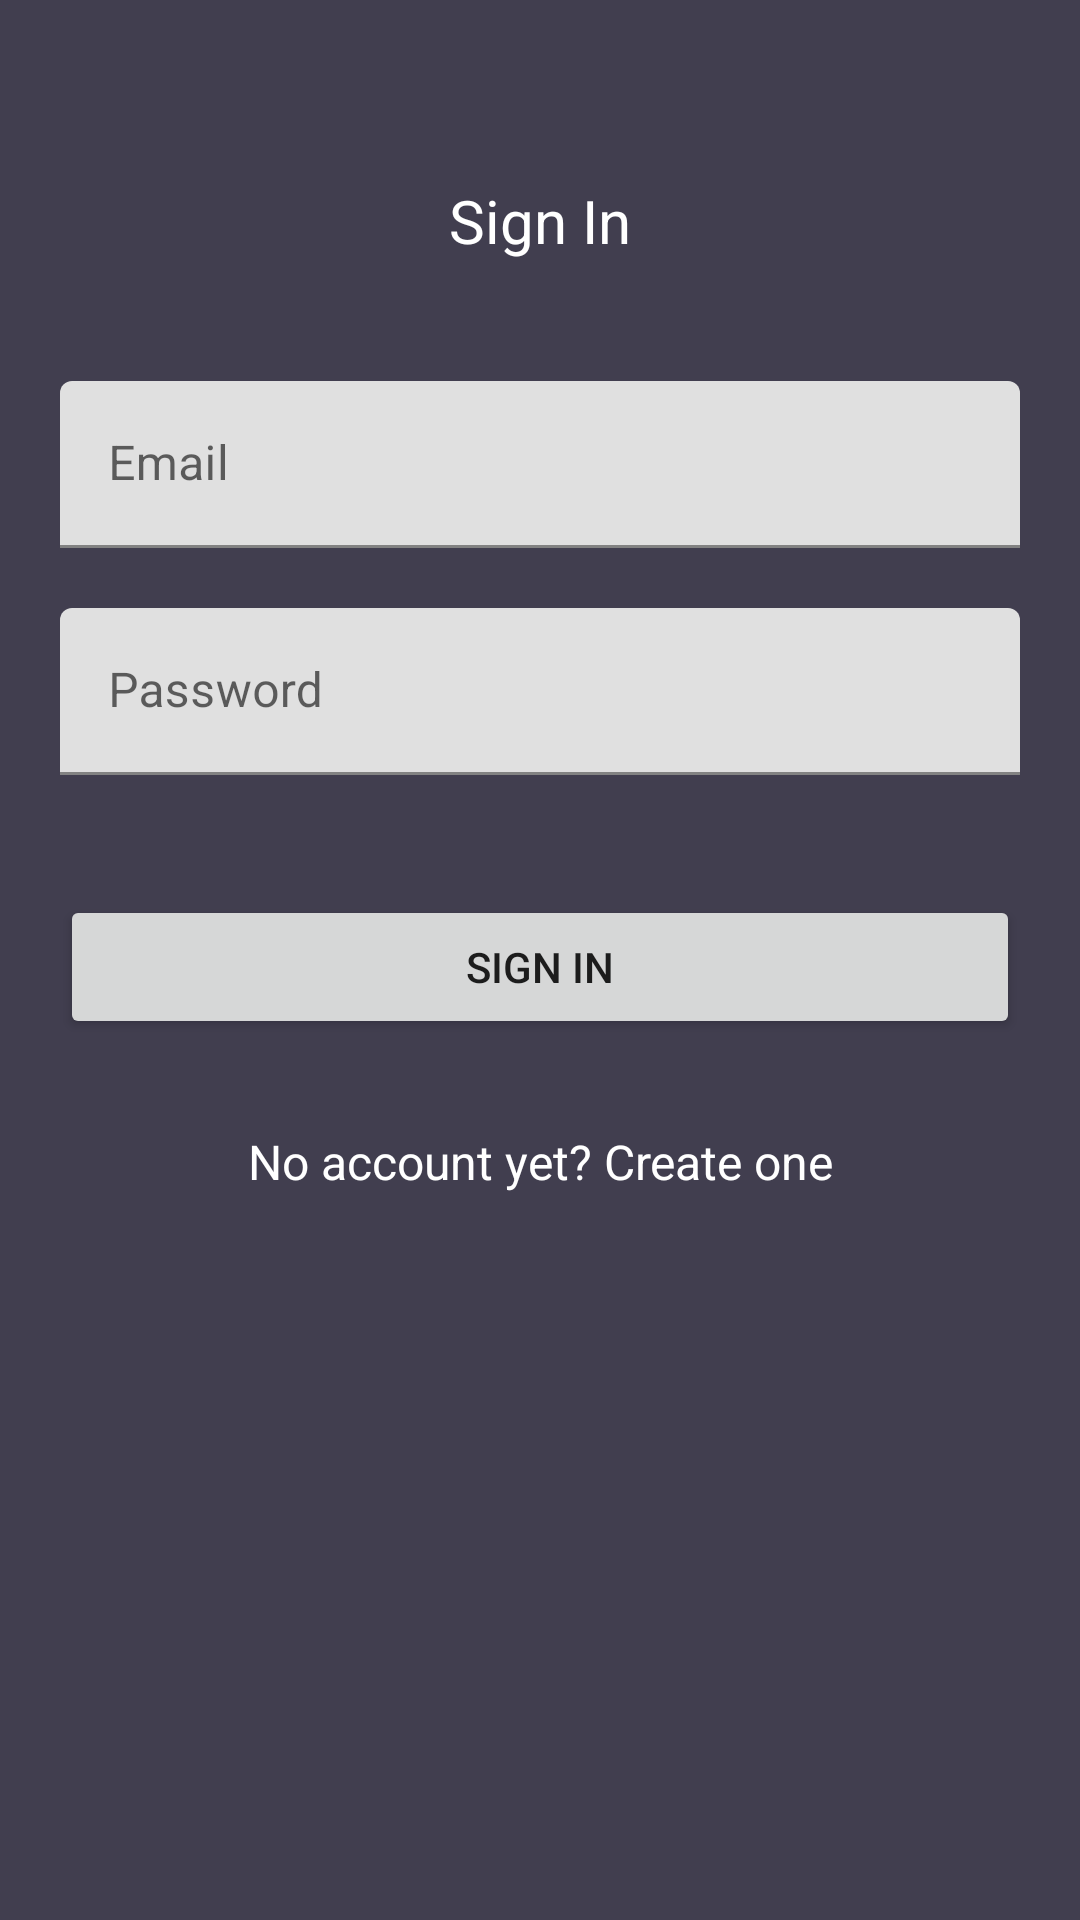

Write the Android layout XML for this screen, with the resource values it uses.
<!-- AndroidManifest.xml: application theme Theme.IgniteTest -->
<!-- res/layout/activity_main.xml -->
<?xml version="1.0" encoding="utf-8"?>
<androidx.core.widget.NestedScrollView
    xmlns:android="http://schemas.android.com/apk/res/android"
    xmlns:tools="http://schemas.android.com/tools"
    android:id="@+id/nestedScrollView"
    android:layout_width="match_parent"
    android:layout_height="match_parent"
    android:background="@color/colorBackground"
    android:paddingBottom="20dp"
    android:paddingLeft="20dp"
    android:paddingRight="20dp"
    android:paddingTop="20dp"
    tools:context=".view.MainActivity">


    <androidx.appcompat.widget.LinearLayoutCompat
        android:layout_width="match_parent"
        android:layout_height="match_parent"
        android:orientation="vertical">

        <TextView
            android:layout_width="wrap_content"
            android:layout_height="wrap_content"
            android:layout_gravity="center_horizontal"
            android:text="@string/text_login"
            android:textSize="20sp"
            android:textColor="@color/white"
            android:layout_marginTop="40dp" />

        <com.google.android.material.textfield.TextInputLayout
            android:id="@+id/textInputLayoutEmail"
            android:layout_width="match_parent"
            android:layout_height="wrap_content"
            android:layout_marginTop="40dp">

            <com.google.android.material.textfield.TextInputEditText
                android:id="@+id/textInputEditTextEmail"
                android:layout_width="match_parent"
                android:layout_height="wrap_content"
                android:hint="@string/hint_email"
                android:inputType="textEmailAddress"
                android:maxLines="1"
                android:textColor="@android:color/black"
                android:autofillHints="emailAddress" />
        </com.google.android.material.textfield.TextInputLayout>

        <com.google.android.material.textfield.TextInputLayout
            android:id="@+id/textInputLayoutPassword"
            android:layout_width="match_parent"
            android:layout_height="wrap_content"
            android:layout_marginTop="20dp">

            <com.google.android.material.textfield.TextInputEditText
                android:id="@+id/textInputEditTextPassword"
                android:layout_width="match_parent"
                android:layout_height="wrap_content"
                android:hint="@string/hint_password"
                android:inputType="textPassword"
                android:maxLines="1"
                android:textColor="@android:color/black" />

        </com.google.android.material.textfield.TextInputLayout>

        <androidx.appcompat.widget.AppCompatButton
            android:id="@+id/appCompatButtonLogin"
            android:layout_width="match_parent"
            android:layout_height="wrap_content"
            android:layout_marginTop="40dp"
            android:text="@string/text_login" />

        <androidx.appcompat.widget.AppCompatTextView
            android:id="@+id/textViewLinkRegister"
            android:layout_width="fill_parent"
            android:layout_height="wrap_content"
            android:layout_marginTop="30dp"
            android:gravity="center"
            android:text="@string/text_not_member"
            android:textColor="@color/white"
            android:textSize="16sp" />
    </androidx.appcompat.widget.LinearLayoutCompat>
</androidx.core.widget.NestedScrollView>
<!-- resources referenced by this layout -->
<resources>
  <color name="colorBackground">#413e4f</color>
  <color name="white">#FFFFFFFF</color>
  <string name="hint_email">Email</string>
  <string name="hint_password">Password</string>
  <string name="text_login">Sign In</string>
  <string name="text_not_member">No account yet? Create one</string>
  <style name="Theme.IgniteTest" parent="Theme.MaterialComponents.DayNight.DarkActionBar">
          
          <item name="colorPrimary">@color/purple_500</item>
          <item name="colorPrimaryVariant">@color/purple_700</item>
          <item name="colorOnPrimary">@color/white</item>
          
          <item name="colorSecondary">@color/teal_200</item>
          <item name="colorSecondaryVariant">@color/teal_700</item>
          <item name="colorOnSecondary">@color/black</item>
          
          <item name="android:statusBarColor">?attr/colorPrimaryVariant</item>
          
      </style>
  <color name="purple_500">#FF6200EE</color>
  <color name="purple_700">#FF3700B3</color>
  <color name="teal_200">#FF03DAC5</color>
  <color name="teal_700">#FF018786</color>
  <color name="black">#FF000000</color>
</resources>
